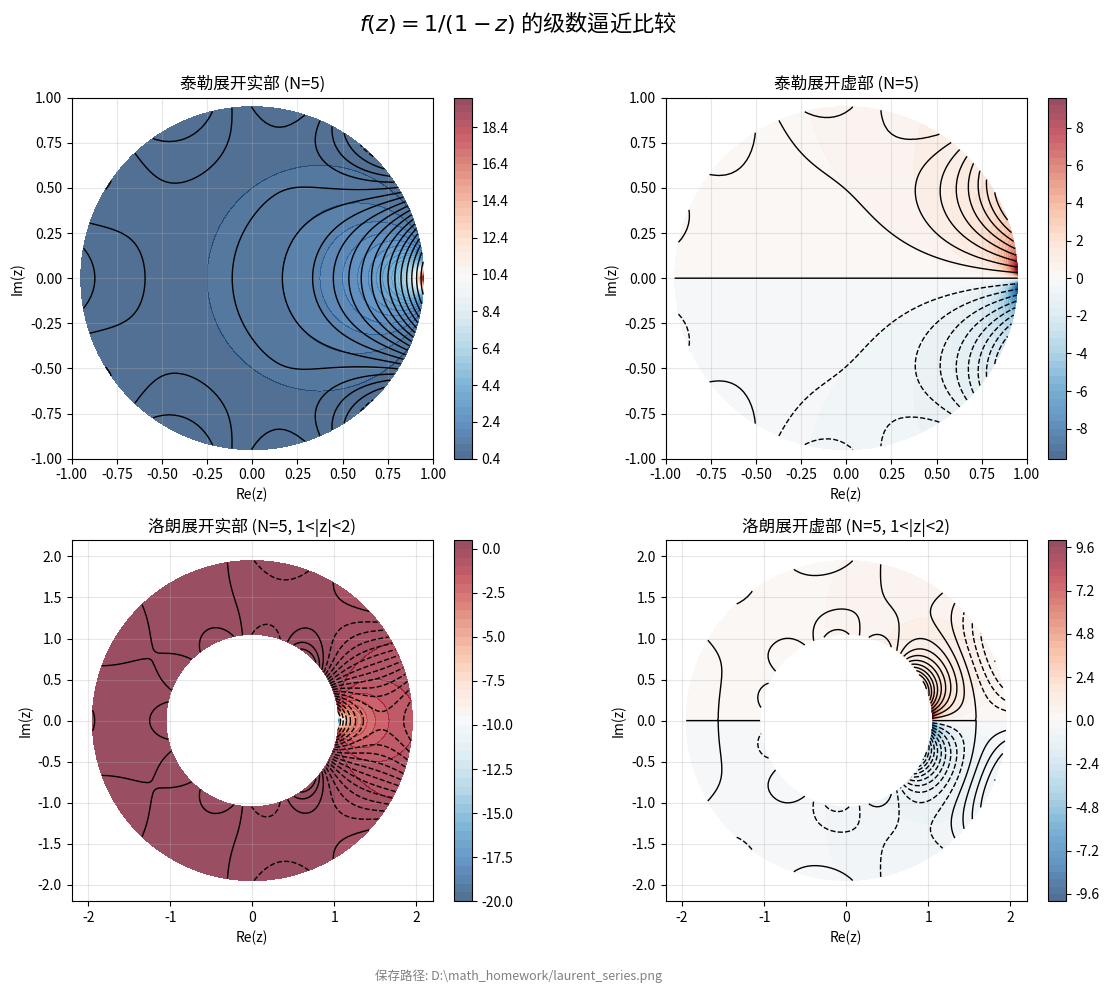

Recreate this plot in Python.
import matplotlib
matplotlib.use('Agg', force=True)

import numpy as np
import matplotlib.pyplot as plt
import os

# ================= 路径设置 =================
print("当前工作目录:", os.getcwd())          # 显示当前目录
save_dir = r"D:\math_homework"                # 目标文件夹
os.makedirs(save_dir, exist_ok=True)         # 若不存在则创建
save_path = os.path.join(save_dir, "laurent_series.png")

# ================= 函数定义 =================
def f_exact(z):
    """精确函数 f(z) = 1/(1-z)"""
    return 1.0 / (1.0 - z)

def taylor_approx(z, N):
    """
    泰勒展开 (|z|<1)
    f(z) = ∑_{n=0}^{∞} z^n
    截断到 N 阶
    """
    s = np.zeros_like(z, dtype=complex)
    for n in range(N + 1):
        s += z**n
    return s

def laurent_approx(z, N, R=2.0):
    """
    洛朗展开 (1 < |z| < 2)
    f(z) = -∑_{n=1}^{N} z^{-n} - ∑_{n=0}^{N} z^n / 2^{n+1}
    """
    s = np.zeros_like(z, dtype=complex)
    # 负幂部分：-∑_{n=1}^{N} z^{-n}
    for n in range(1, N + 1):
        s -= z**(-n)
    # 正幂部分：-∑_{n=0}^{N} z^n / 2^{n+1}
    for n in range(0, N + 1):
        s -= z**n / (R**(n + 1))
    return s

# ================= 网格设置 =================
N_taylor = 5          # 泰勒展开项数
N_laurent = 5         # 洛朗展开项数
theta = np.linspace(0, 2 * np.pi, 200)   # 角度采样

# 泰勒展开区域：|z| < 0.95
r_taylor = np.linspace(0, 0.95, 50)
R_taylor, Th_taylor = np.meshgrid(r_taylor, theta)
Z_taylor = R_taylor * np.exp(1j * Th_taylor)

# 洛朗展开区域：1.05 < |z| < 1.95
r_laurent = np.linspace(1.05, 1.95, 100)
R_laurent, Th_laurent = np.meshgrid(r_laurent, theta)
Z_laurent = R_laurent * np.exp(1j * Th_laurent)

# ================= 计算函数值 =================
f_exact_taylor = f_exact(Z_taylor)
f_approx_taylor = taylor_approx(Z_taylor, N_taylor)

f_exact_laurent = f_exact(Z_laurent)
f_approx_laurent = laurent_approx(Z_laurent, N_laurent, R=2.0)

# ================= 绘图 =================
fig, axes = plt.subplots(2, 2, figsize=(12, 10))
fig.suptitle(r'$f(z)=1/(1-z)$ 的级数逼近比较', fontsize=16)

# ----- 泰勒展开实部 -----
ax = axes[0, 0]
c1 = ax.contourf(Z_taylor.real, Z_taylor.imag, f_exact_taylor.real,
                 levels=50, cmap='RdBu_r', alpha=0.7)
ax.contour(Z_taylor.real, Z_taylor.imag, f_approx_taylor.real,
           levels=20, colors='k', linewidths=1)
ax.set_title(f'泰勒展开实部 (N={N_taylor})')
ax.set_xlabel('Re(z)')
ax.set_ylabel('Im(z)')
ax.set_xlim(-1, 1)
ax.set_ylim(-1, 1)
ax.set_aspect('equal')
ax.grid(True, alpha=0.3)
fig.colorbar(c1, ax=ax, fraction=0.046, pad=0.04)

# ----- 泰勒展开虚部 -----
ax = axes[0, 1]
c2 = ax.contourf(Z_taylor.real, Z_taylor.imag, f_exact_taylor.imag,
                 levels=50, cmap='RdBu_r', alpha=0.7)
ax.contour(Z_taylor.real, Z_taylor.imag, f_approx_taylor.imag,
           levels=20, colors='k', linewidths=1)
ax.set_title(f'泰勒展开虚部 (N={N_taylor})')
ax.set_xlabel('Re(z)')
ax.set_ylabel('Im(z)')
ax.set_xlim(-1, 1)
ax.set_ylim(-1, 1)
ax.set_aspect('equal')
ax.grid(True, alpha=0.3)
fig.colorbar(c2, ax=ax, fraction=0.046, pad=0.04)

# ----- 洛朗展开实部 -----
ax = axes[1, 0]
c3 = ax.contourf(Z_laurent.real, Z_laurent.imag, f_exact_laurent.real,
                 levels=50, cmap='RdBu_r', alpha=0.7)
ax.contour(Z_laurent.real, Z_laurent.imag, f_approx_laurent.real,
           levels=20, colors='k', linewidths=1)
ax.set_title(f'洛朗展开实部 (N={N_laurent}, 1<|z|<2)')
ax.set_xlabel('Re(z)')
ax.set_ylabel('Im(z)')
ax.set_aspect('equal')
ax.grid(True, alpha=0.3)
# 画环域边界
ax.add_patch(plt.Circle((0,0), 1.0, fill=False, color='white', linestyle='--', linewidth=1.5))
ax.add_patch(plt.Circle((0,0), 2.0, fill=False, color='white', linestyle='--', linewidth=1.5))
fig.colorbar(c3, ax=ax, fraction=0.046, pad=0.04)

# ----- 洛朗展开虚部 -----
ax = axes[1, 1]
c4 = ax.contourf(Z_laurent.real, Z_laurent.imag, f_exact_laurent.imag,
                 levels=50, cmap='RdBu_r', alpha=0.7)
ax.contour(Z_laurent.real, Z_laurent.imag, f_approx_laurent.imag,
           levels=20, colors='k', linewidths=1)
ax.set_title(f'洛朗展开虚部 (N={N_laurent}, 1<|z|<2)')
ax.set_xlabel('Re(z)')
ax.set_ylabel('Im(z)')
ax.set_aspect('equal')
ax.grid(True, alpha=0.3)
ax.add_patch(plt.Circle((0,0), 1.0, fill=False, color='white', linestyle='--', linewidth=1.5))
ax.add_patch(plt.Circle((0,0), 2.0, fill=False, color='white', linestyle='--', linewidth=1.5))
fig.colorbar(c4, ax=ax, fraction=0.046, pad=0.04)

# 在图片底部显示保存路径
fig.text(0.5, 0.01, f"保存路径: {save_path}", ha='center', fontsize=9, color='gray')

plt.tight_layout(rect=[0, 0.03, 1, 0.97])   # 为底部文字留空间
plt.savefig(save_path, dpi=150)
print(f"图片已保存至: {save_path}")
plt.show()


# ---- auto-capture matplotlib outputs for the teaching agent ----
try:
    import matplotlib
    matplotlib.use("Agg", force=True)
    import matplotlib.pyplot as plt
    from matplotlib.animation import Animation

    saved_any = False
    for _name, _value in list(globals().items()):
        if isinstance(_value, Animation):
            try:
                _value.save("animation.gif", writer="pillow", fps=20)
                saved_any = True
            except Exception as _anim_exc:
                print(f"[auto-capture-warning] animation save failed: {_anim_exc}")
            break

    if plt.get_fignums():
        for _idx, _fig_num in enumerate(plt.get_fignums(), start=1):
            try:
                _fig = plt.figure(_fig_num)
                _width, _height = _fig.get_size_inches()
                _dpi = 150
                _pixels = max(_width * _dpi, 1) * max(_height * _dpi, 1)
                if _pixels > 40_000_000:
                    _scale = (40_000_000 / _pixels) ** 0.5
                    _dpi = max(30, int(_dpi * _scale))
                    print(f"[auto-capture-warning] figure too large; saving at dpi={_dpi}")
                _fig.savefig(f"figure_{_idx}.png", dpi=_dpi, bbox_inches="tight")
                saved_any = True
            except Exception as _fig_exc:
                print(f"[auto-capture-warning] figure save failed: {_fig_exc}")
except Exception as _capture_exc:
    print(f"[auto-capture-warning] {_capture_exc}")
